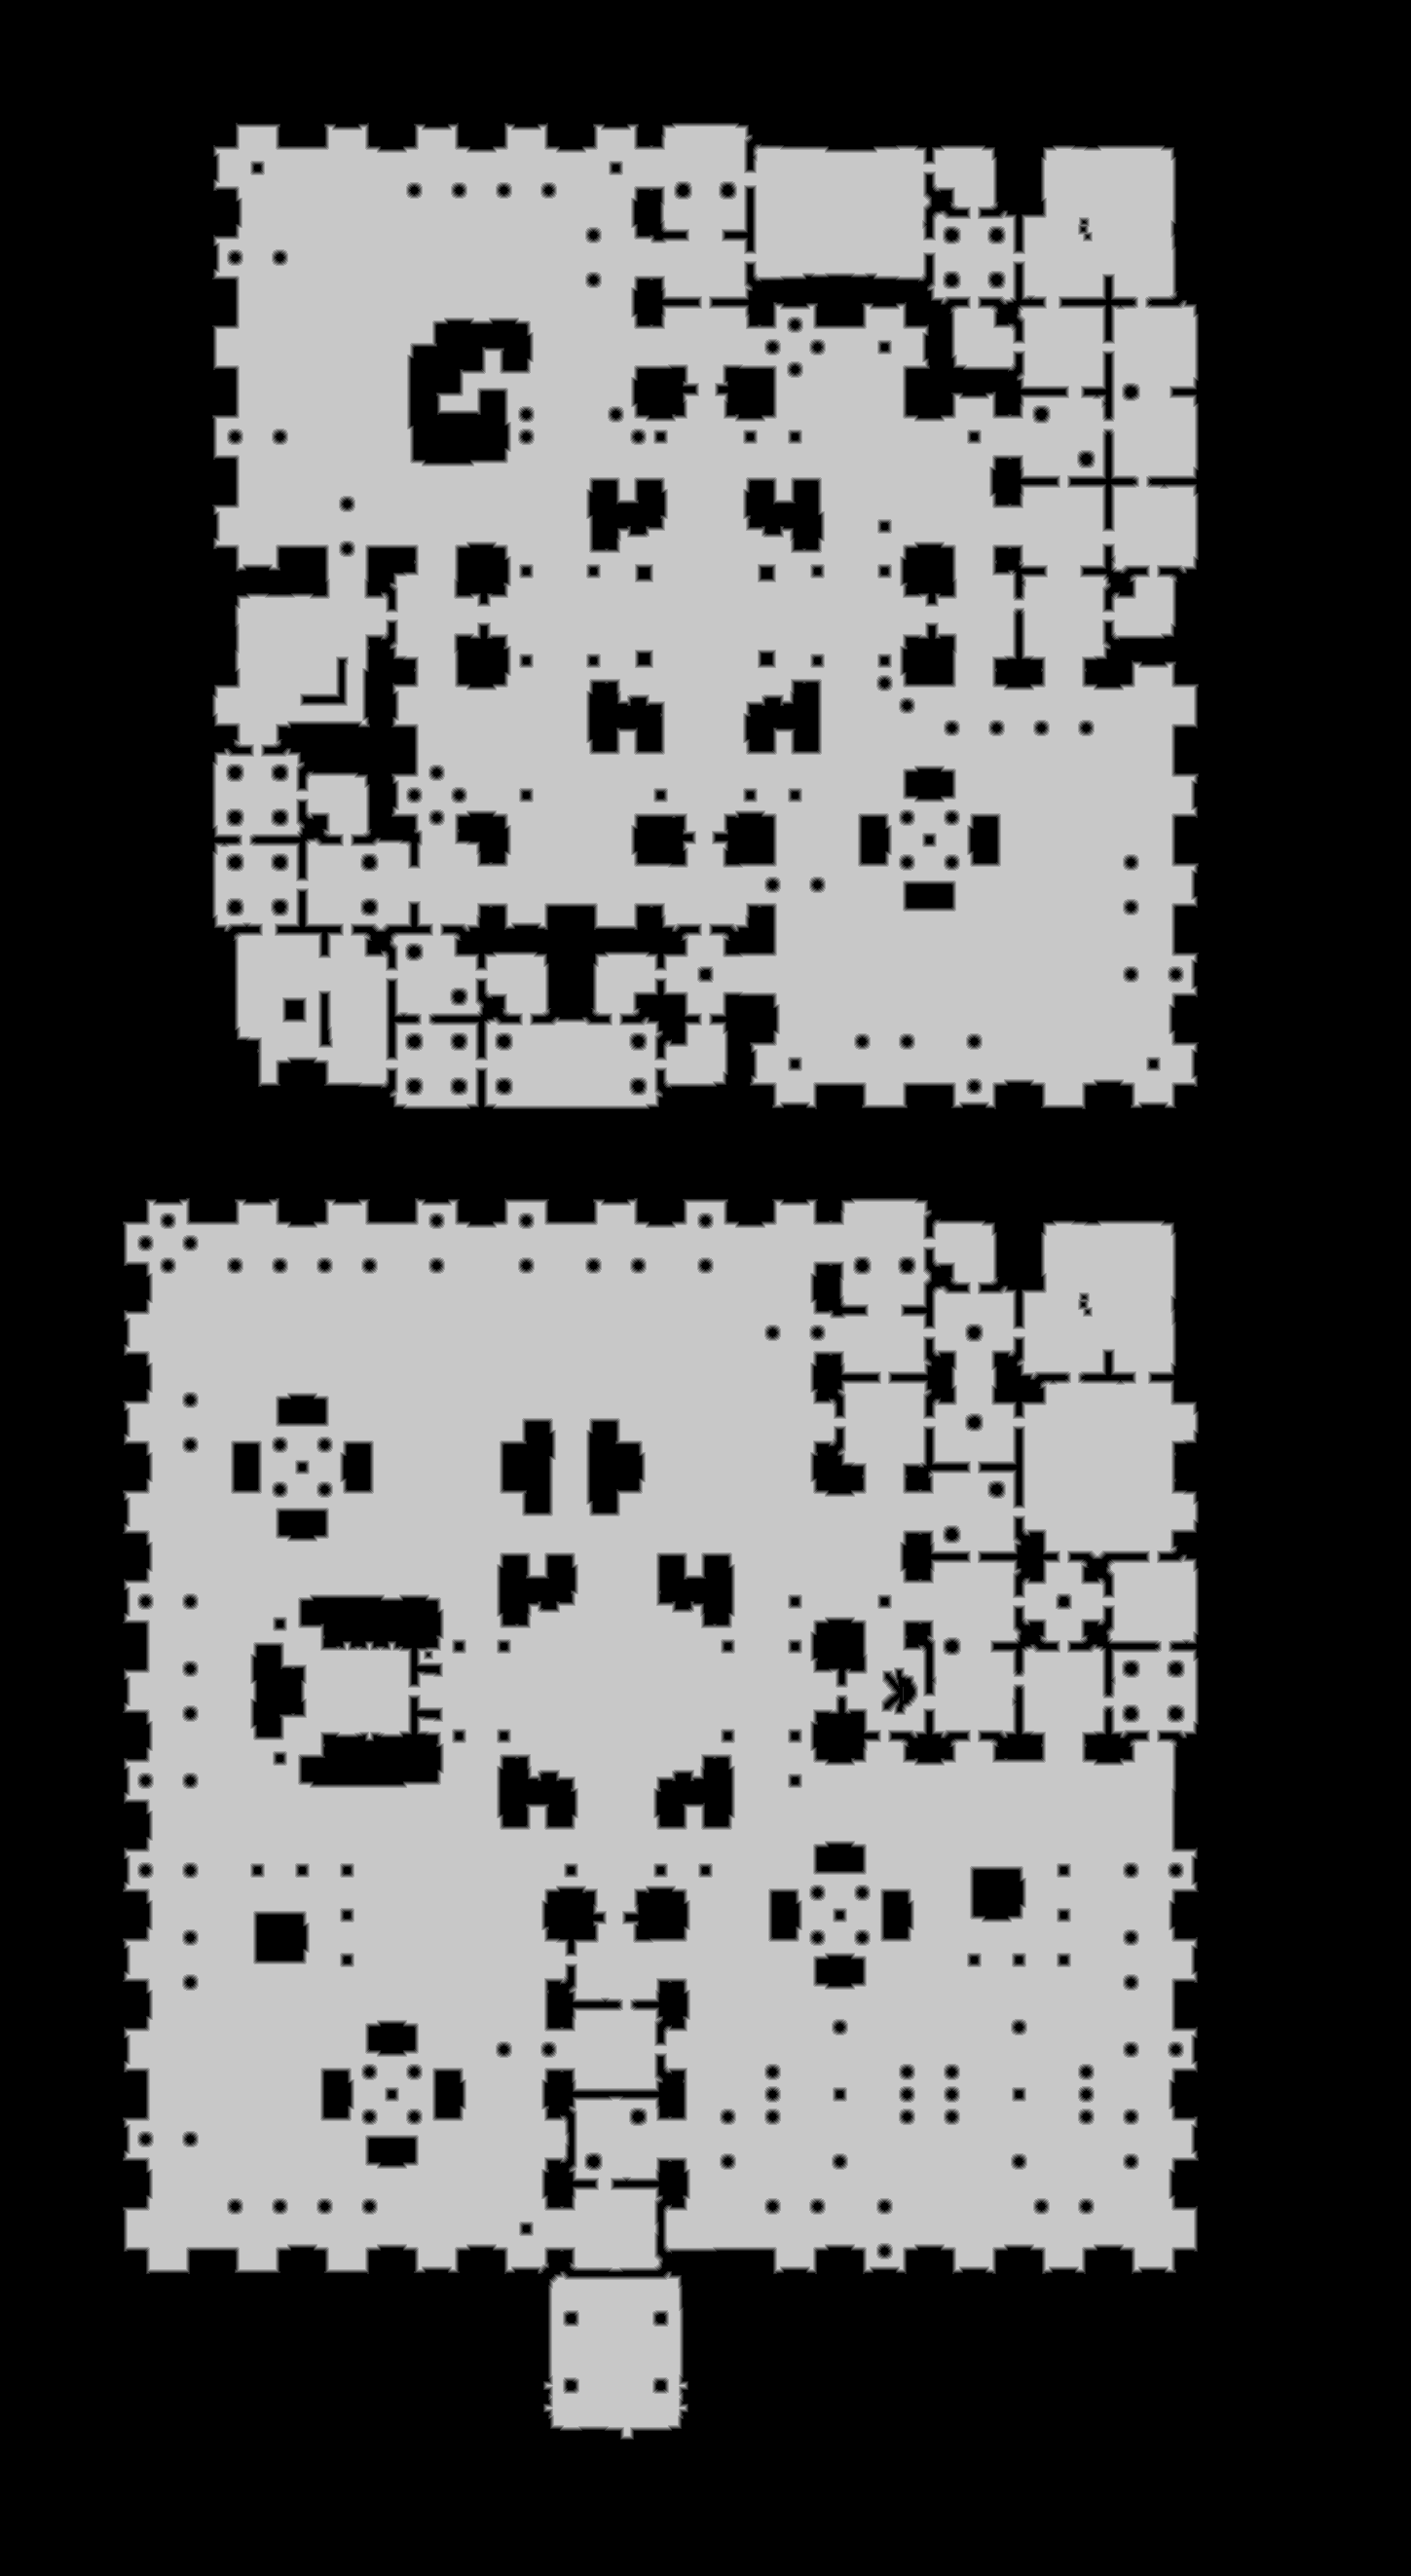

The data file committed next to this chart (first rows):
base	0x3394fc90000
origin	0x14b0010
stride	725
width	1449
height	2645
nibble	0	1920047
nibble	1	52084
nibble	2	54457
nibble	3	56584
nibble	4	58680
nibble	5	1690753
